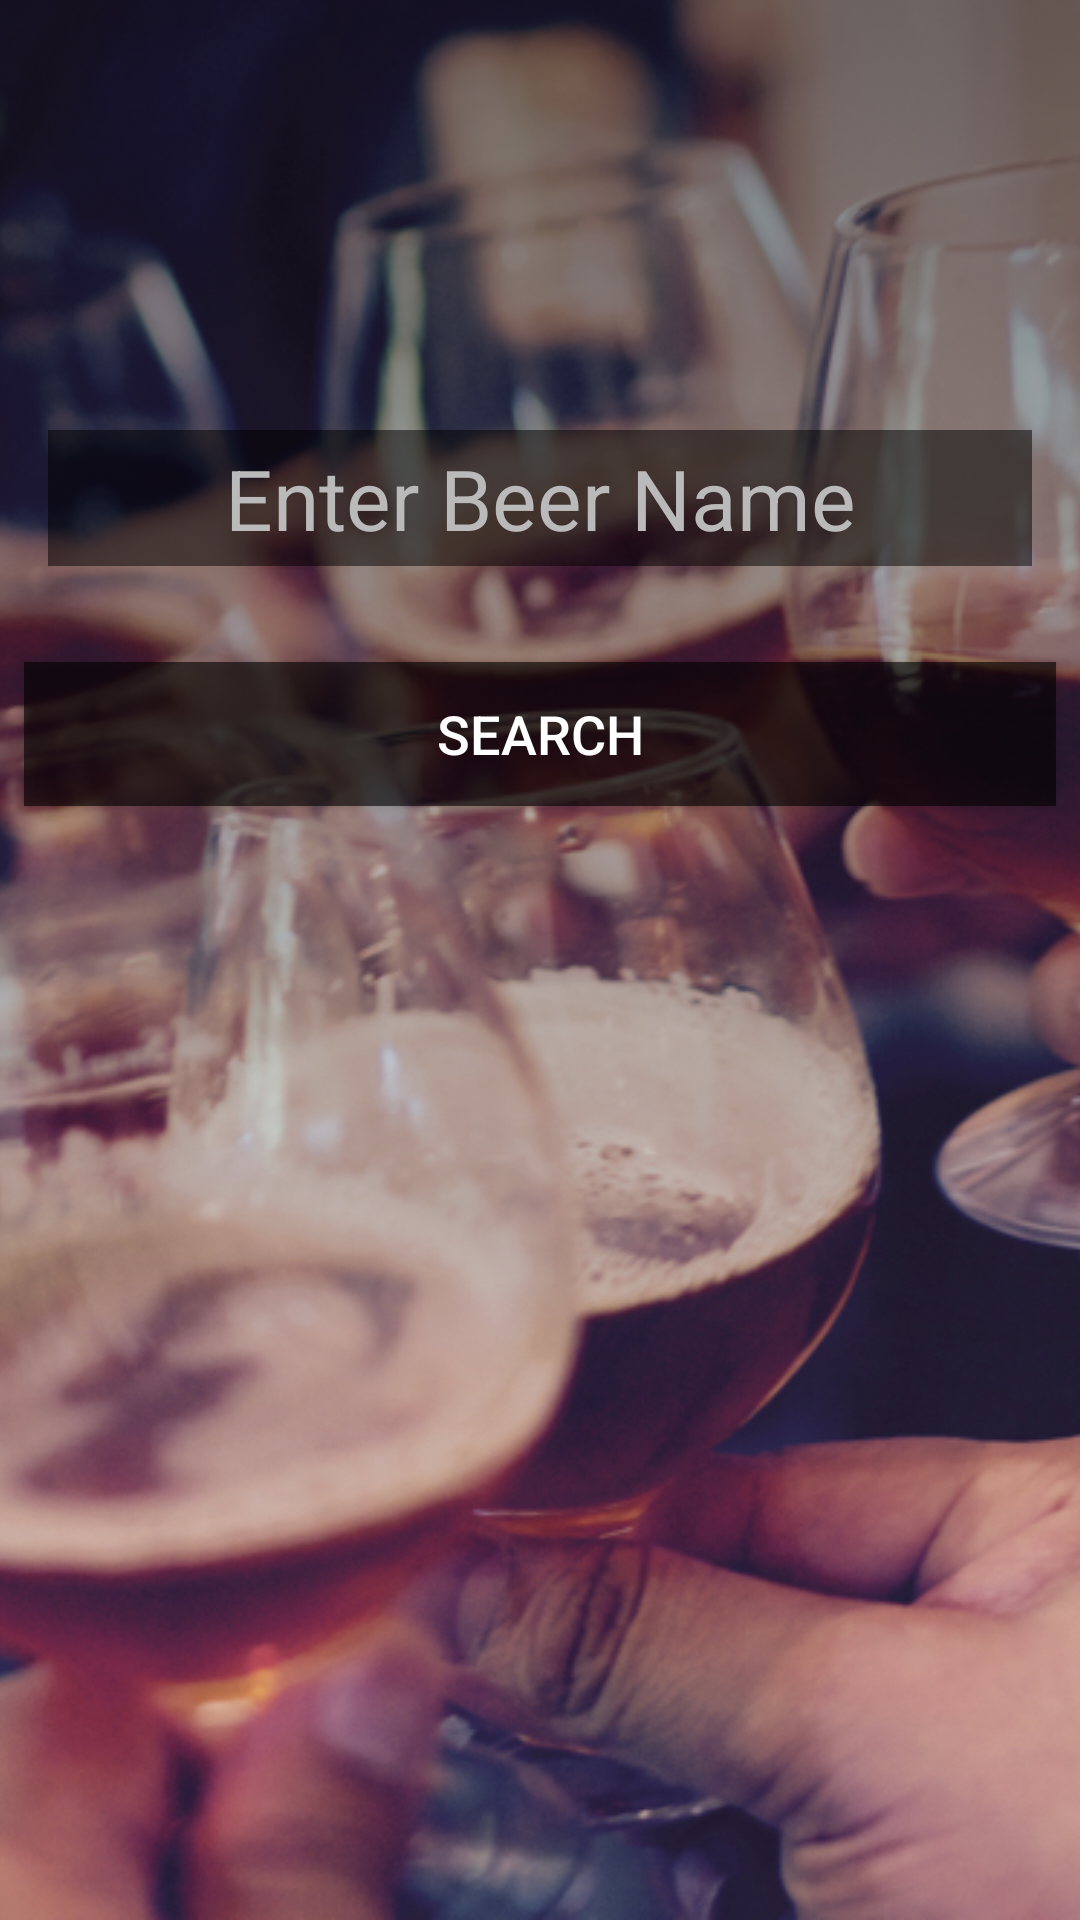

Layout XML and referenced resources for this Android screen:
<!-- AndroidManifest.xml: application theme NoActionBarTheme -->
<!-- res/layout/activity_beer_search.xml -->
<?xml version="1.0" encoding="utf-8"?>
<android.support.constraint.ConstraintLayout xmlns:android="http://schemas.android.com/apk/res/android"
    xmlns:app="http://schemas.android.com/apk/res-auto"
    xmlns:tools="http://schemas.android.com/tools"
    android:layout_width="match_parent"
    android:layout_height="match_parent"
    tools:context="com.epicodus.beerfinder.ui.BeerSearchActivity">

    <ImageView
        android:id="@+id/imageView"
        android:layout_width="0dp"
        android:layout_height="0dp"
        android:scaleType="centerCrop"
        android:src="@drawable/background"
        app:layout_constraintBottom_toBottomOf="parent"
        app:layout_constraintLeft_toLeftOf="parent"
        app:layout_constraintRight_toRightOf="parent"
        app:layout_constraintTop_toTopOf="parent"
        app:layout_constraintHorizontal_bias="0.0"
        app:layout_constraintVertical_bias="0.0" />

    <View
        android:layout_width="0dp"
        android:layout_height="0dp"
        android:background="@drawable/header_bg"
        android:textAlignment="center"
        android:textColor="@android:color/white"
        app:layout_constraintLeft_toLeftOf="parent"
        app:layout_constraintRight_toRightOf="parent"
        app:layout_constraintTop_toTopOf="parent"
        app:layout_constraintBottom_toBottomOf="parent"
        android:layout_marginBottom="100dp" />

    <EditText
        android:id="@+id/searchText"
        android:layout_width="0dp"
        android:layout_height="wrap_content"
        android:ems="10"
        android:inputType="textPersonName"
        android:layout_marginRight="16dp"
        app:layout_constraintRight_toRightOf="parent"
        android:layout_marginLeft="16dp"
        app:layout_constraintLeft_toLeftOf="parent"
        android:hint="Enter Beer Name"
        android:background="@color/textBackground"
        android:textAlignment="center"
        android:textSize="28sp"
        android:paddingBottom="4dp"
        android:paddingTop="4dp"
        android:textColor="@android:color/white"
        android:textColorHint="@color/lightGrey"
        app:layout_constraintHorizontal_bias="0.0"
        android:layout_marginBottom="16dp"
        app:layout_constraintBottom_toTopOf="@+id/guideline3"/>

    <Button
        android:id="@+id/searchButton"
        android:layout_width="0dp"
        android:layout_height="wrap_content"
        android:text="Search"
        android:layout_marginRight="8dp"
        app:layout_constraintRight_toRightOf="parent"
        android:layout_marginLeft="8dp"
        app:layout_constraintLeft_toLeftOf="parent"
        app:layout_constraintHorizontal_bias="0.0"
        android:background="@color/buttonBackground"
        android:textColor="@android:color/white"
        android:textSize="18sp"
        app:layout_constraintTop_toTopOf="@+id/guideline3"
        android:layout_marginTop="16dp" />

    <android.support.constraint.Guideline
        android:layout_width="wrap_content"
        android:layout_height="wrap_content"
        android:id="@+id/guideline3"
        android:orientation="horizontal"
        app:layout_constraintGuide_percent="0.32" />
</android.support.constraint.ConstraintLayout>
<!-- resources referenced by this layout -->
<resources>
  <color name="buttonBackground">#99000000</color>
  <color name="lightGrey">#BABABA</color>
  <color name="textBackground">#80000000</color>
  <!-- drawable background: jpg bitmap (drawable, 649910 bytes) -->
  <!-- drawable header_bg (drawable) -->
  <?xml version="1.0" encoding="utf-8"?>
  <selector xmlns:android="http://schemas.android.com/apk/res/android">
      <item>
          <shape>
              <gradient
                  android:angle="90"
                  android:startColor="#00FFFFFF"
                  android:endColor="@color/textBackground"
                  android:type="linear" />
          </shape>
      </item>
  </selector>
  <style name="NoActionBarTheme" parent="Theme.AppCompat.Light.NoActionBar">
          <item name="android:windowAnimationStyle">@style/Transitions</item>
      </style>
  <style name="Transitions" parent="@android:style/Animation.Activity">
          <item name="android:windowEnterAnimation">@anim/fade_out</item>
          <item name="android:windowExitAnimation">@anim/fade_in</item><item name="android:windowShowAnimation">@anim/fade_out</item>
          <item name="android:windowHideAnimation">@anim/fade_in</item>
      </style>
</resources>
